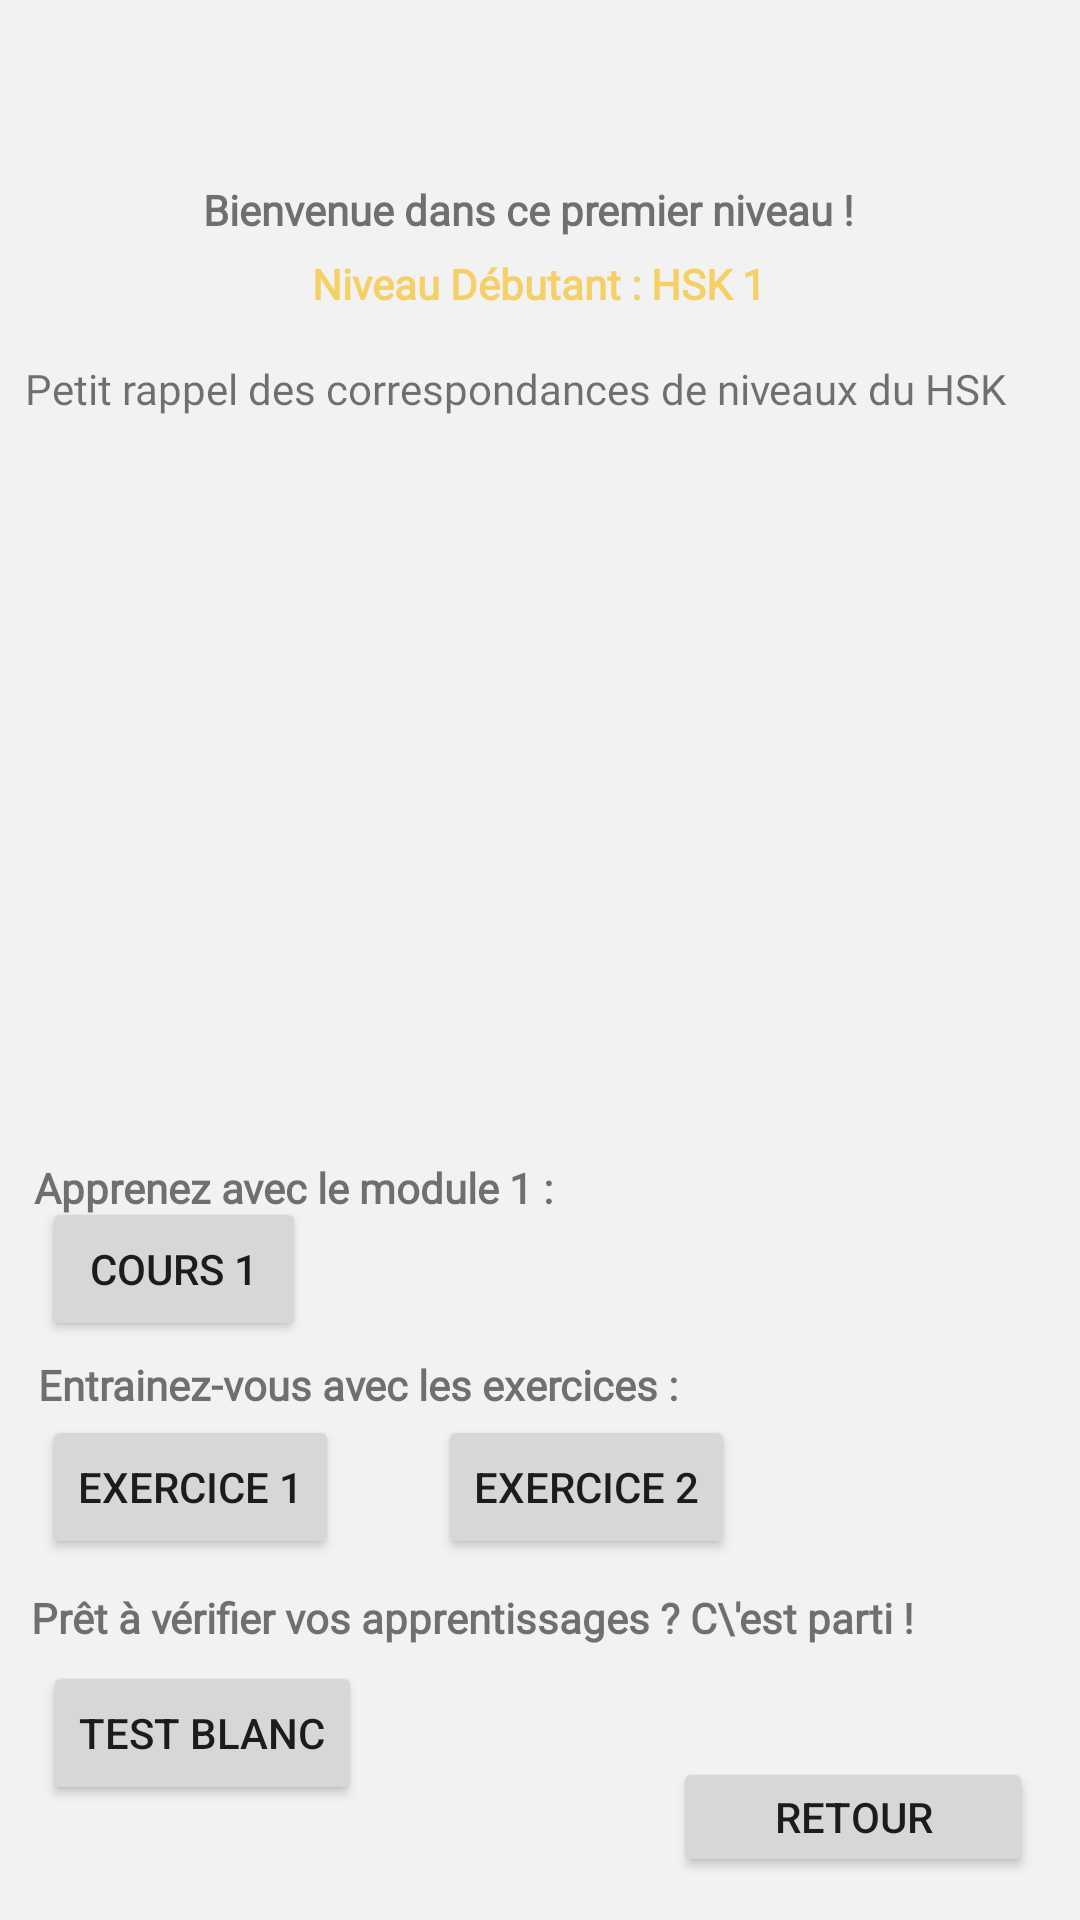

Layout XML and referenced resources for this Android screen:
<!-- AndroidManifest.xml: application theme Theme.ProjetLearnChinese -->
<!-- res/layout/fragment_course1.xml -->
<?xml version="1.0" encoding="utf-8"?>
<androidx.constraintlayout.widget.ConstraintLayout xmlns:android="http://schemas.android.com/apk/res/android"
    xmlns:app="http://schemas.android.com/apk/res-auto"
    xmlns:tools="http://schemas.android.com/tools"
    android:layout_width="match_parent"
    android:layout_height="match_parent"
    tools:context=".CoursPrincipal"
    android:background="@color/logo_background">



    <TextView
        android:id="@+id/title_course1"
        android:layout_width="wrap_content"
        android:layout_height="wrap_content"
        android:fontFamily="@font/kkanit"
        android:text="Bienvenue dans ce premier niveau !"
        android:textStyle="bold"
        app:layout_constraintBottom_toBottomOf="parent"
        app:layout_constraintEnd_toEndOf="parent"
        app:layout_constraintHorizontal_bias="0.474"
        app:layout_constraintStart_toStartOf="parent"
        app:layout_constraintTop_toTopOf="parent"
        app:layout_constraintVertical_bias="0.097"
        tools:ignore="MissingConstraints" />

    <TextView
        android:id="@+id/title_course"
        android:layout_width="wrap_content"
        android:layout_height="wrap_content"
        android:fontFamily="@font/kkanit"
        android:text="@string/menu_course1"
        android:textColor="#F5D066"
        android:textStyle="bold"
        app:layout_constraintBottom_toBottomOf="parent"
        app:layout_constraintEnd_toEndOf="parent"
        app:layout_constraintHorizontal_bias="0.498"
        app:layout_constraintStart_toStartOf="parent"
        app:layout_constraintTop_toTopOf="parent"
        app:layout_constraintVertical_bias="0.137"
        tools:ignore="MissingConstraints" />

    <TextView
        android:id="@+id/rappel_niveaux_hsk"
        android:layout_width="wrap_content"
        android:layout_height="wrap_content"
        android:fontFamily="@font/kkanit"
        android:text="Petit rappel des correspondances de niveaux du HSK"
        app:layout_constraintBottom_toBottomOf="parent"
        app:layout_constraintEnd_toEndOf="parent"
        app:layout_constraintHorizontal_bias="0.25"
        app:layout_constraintStart_toStartOf="parent"
        app:layout_constraintTop_toTopOf="parent"
        app:layout_constraintVertical_bias="0.193"
        tools:ignore="MissingConstraints" />

    <TextView
        android:id="@+id/modules_titles"
        android:layout_width="wrap_content"
        android:layout_height="wrap_content"
        android:fontFamily="@font/kkanit"
        android:text="Apprenez avec le module 1 : "
        android:textStyle="bold"
        app:layout_constraintBottom_toBottomOf="parent"
        app:layout_constraintEnd_toEndOf="parent"
        app:layout_constraintHorizontal_bias="0.062"
        app:layout_constraintStart_toStartOf="parent"
        app:layout_constraintTop_toTopOf="parent"
        app:layout_constraintVertical_bias="0.622"
        tools:ignore="MissingConstraints" />

    <TextView
        android:id="@+id/exos"
        android:layout_width="wrap_content"
        android:layout_height="wrap_content"
        android:fontFamily="@font/kkanit"
        android:text="Entrainez-vous avec les exercices : "
        android:textStyle="bold"
        app:layout_constraintBottom_toBottomOf="parent"
        app:layout_constraintEnd_toEndOf="parent"
        app:layout_constraintHorizontal_bias="0.088"
        app:layout_constraintStart_toStartOf="parent"
        app:layout_constraintTop_toTopOf="parent"
        app:layout_constraintVertical_bias="0.728"
        tools:ignore="MissingConstraints" />

    <ImageView
        android:id="@+id/imageView2"
        android:layout_width="326dp"
        android:layout_height="266dp"
        android:src="@drawable/cefr_hsk"
        app:layout_constraintBottom_toBottomOf="parent"
        app:layout_constraintEnd_toEndOf="parent"
        app:layout_constraintHorizontal_bias="0.494"
        app:layout_constraintStart_toStartOf="parent"
        app:layout_constraintTop_toTopOf="parent"
        app:layout_constraintVertical_bias="0.354"
        tools:ignore="MissingConstraints" />

    <Button
        android:id="@+id/button_module1"
        android:layout_width="wrap_content"
        android:layout_height="wrap_content"
        android:text="Cours 1"
        app:layout_constraintBottom_toBottomOf="parent"
        app:layout_constraintEnd_toEndOf="parent"
        app:layout_constraintHorizontal_bias="0.051"
        app:layout_constraintStart_toStartOf="parent"
        app:layout_constraintTop_toTopOf="parent"
        app:layout_constraintVertical_bias="0.674"
        tools:ignore="MissingConstraints" />

    <Button
        android:id="@+id/button_module2"
        android:layout_width="wrap_content"
        android:layout_height="wrap_content"
        android:text="Exercice 1"
        app:layout_constraintBottom_toBottomOf="parent"
        app:layout_constraintEnd_toEndOf="parent"
        app:layout_constraintHorizontal_bias="0.054"
        app:layout_constraintStart_toStartOf="parent"
        app:layout_constraintTop_toTopOf="parent"
        app:layout_constraintVertical_bias="0.797"
        tools:ignore="MissingConstraints" />

    <Button
        android:id="@+id/button_module3"
        android:layout_width="wrap_content"
        android:layout_height="wrap_content"
        android:text="Exercice 2"
        app:layout_constraintBottom_toBottomOf="parent"
        app:layout_constraintEnd_toEndOf="parent"
        app:layout_constraintHorizontal_bias="0.56"
        app:layout_constraintStart_toStartOf="parent"
        app:layout_constraintTop_toTopOf="parent"
        app:layout_constraintVertical_bias="0.797"
        tools:ignore="MissingConstraints" />

    <Button
        android:id="@+id/button_test_blanc1"
        android:layout_width="wrap_content"
        android:layout_height="wrap_content"
        android:text="Test blanc"
        app:layout_constraintBottom_toBottomOf="parent"
        app:layout_constraintEnd_toEndOf="parent"
        app:layout_constraintHorizontal_bias="0.056"
        app:layout_constraintStart_toStartOf="parent"
        app:layout_constraintTop_toTopOf="parent"
        app:layout_constraintVertical_bias="0.935"
        tools:ignore="MissingConstraints" />

    <TextView
        android:id="@+id/textView5"
        android:layout_width="wrap_content"
        android:layout_height="wrap_content"
        android:fontFamily="@font/kkanit"
        android:text="Prêt à vérifier vos apprentissages ? C\'est parti !"
        android:textStyle="bold"
        app:layout_constraintBottom_toBottomOf="parent"
        app:layout_constraintEnd_toEndOf="parent"
        app:layout_constraintHorizontal_bias="0.158"
        app:layout_constraintStart_toStartOf="parent"
        app:layout_constraintTop_toTopOf="parent"
        app:layout_constraintVertical_bias="0.853"
        tools:ignore="MissingConstraints" />

    <Button
        android:id="@+id/button_next"
        android:layout_width="120dp"
        android:layout_height="40dp"
        android:text="Retour"
        app:layout_constraintBottom_toBottomOf="parent"
        app:layout_constraintEnd_toEndOf="parent"
        app:layout_constraintHorizontal_bias="0.935"
        app:layout_constraintStart_toStartOf="parent"
        app:layout_constraintTop_toTopOf="parent"
        app:layout_constraintVertical_bias="0.976" />


</androidx.constraintlayout.widget.ConstraintLayout>
<!-- resources referenced by this layout -->
<resources>
  <color name="logo_background">#F2F2F2</color>
  <string name="menu_course1">Niveau Débutant : HSK 1</string>
  <style name="Theme.ProjetLearnChinese" parent="Theme.MaterialComponents.DayNight.DarkActionBar">
          
          <item name="colorPrimary">@color/gold_logo</item>
          <item name="colorPrimaryVariant">@color/logo_background</item>
          <item name="colorOnPrimary">@color/white</item>
          
          <item name="colorSecondary">@color/teal_200</item>
          <item name="colorSecondaryVariant">@color/teal_700</item>
          <item name="colorOnSecondary">@color/black</item>
          
          <item name="android:statusBarColor">?attr/colorPrimaryVariant</item>
          
      </style>
  <color name="gold_logo">#827445</color>
  <color name="white">#FFFFFFFF</color>
  <color name="teal_200">#FF03DAC5</color>
  <color name="teal_700">#FF018786</color>
  <color name="black">#FF000000</color>
</resources>
